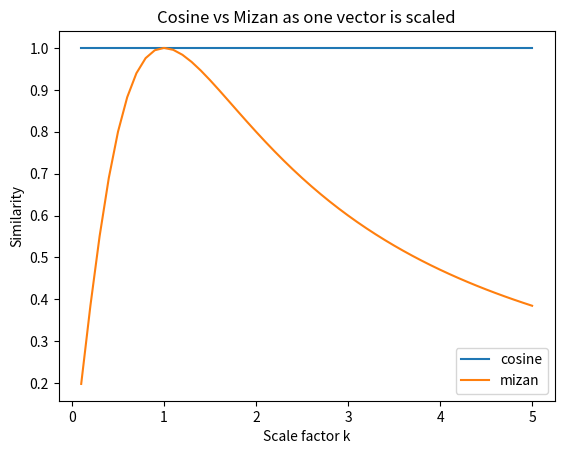

Generate this figure with matplotlib:
import numpy as np
import math
from pprint import pprint


def cosine_similarity(v1, v2, eps=1e-8):
    v1 = np.asarray(v1, dtype=float)
    v2 = np.asarray(v2, dtype=float)
    num = float(np.dot(v1, v2))
    den = float(np.linalg.norm(v1) * np.linalg.norm(v2) + eps)
    return num / den

def mizan_distance(v1, v2, p=2.0, eps=1e-8):
    v1 = np.asarray(v1, dtype=float)
    v2 = np.asarray(v2, dtype=float)
    diff = np.linalg.norm(v1 - v2)
    num = diff ** p
    den = (np.linalg.norm(v1) ** p + np.linalg.norm(v2) ** p + eps)
    return float(num / den)

def mizan_similarity(v1, v2, p=2.0, eps=1e-8):
    return 1.0 - mizan_distance(v1, v2, p=p, eps=eps)

def print_header(title):
    print("\n" + "="*80)
    print(title)
    print("="*80)


v1 = np.array([1.0, 2.0, 3.0])
ks = [1, 2, 3, 5, 10]

print_header("Test 1: Scaling v2 = k * v1")
print(f"{'k':>5} | {'cosine':>10} | {'mizan':>10}")
print("-"*35)
for k in ks:
    v2 = k * v1
    cos = cosine_similarity(v1, v2)
    miz = mizan_similarity(v1, v2, p=2.0)
    print(f"{k:5} | {cos:10.4f} | {miz:10.4f}")


v_clean = np.array([10.0, 10.0, 10.0])
v_noisy = np.array([10.0, 10.0, 1000.0])

print_header("Test 2: Outlier dimension")
print("v_clean:", v_clean)
print("v_noisy:", v_noisy)

cos = cosine_similarity(v_clean, v_noisy)
miz = mizan_similarity(v_clean, v_noisy, p=2.0)
dist = mizan_distance(v_clean, v_noisy, p=2.0)

print(f"cosine(v_clean, v_noisy) = {cos:.4f}")
print(f"mizan_similarity(v_clean, v_noisy) = {miz:.6f}")
print(f"mizan_distance(v_clean, v_noisy)   = {dist:.6f}")


np.random.seed(42)
base = np.random.randn(8)
v_small = 0.1 * base
v_big = 10.0 * base

print_header("Test 3: Different scales of the same direction")
print("base   :", base)
print("v_small:", v_small)
print("v_big  :", v_big)

cos_small_big = cosine_similarity(v_small, v_big)
miz_small_big = mizan_similarity(v_small, v_big)

print(f"cosine(v_small, v_big) = {cos_small_big:.6f}")
print(f"mizan(v_small, v_big)  = {miz_small_big:.6f}")


def normalize(v):
    v = np.asarray(v, dtype=float)
    n = np.linalg.norm(v) + 1e-8
    return v / n

a = np.random.randn(8)
b = a + 0.5 * np.random.randn(8)

a_n = normalize(a)
b_n = normalize(b)

print_header("Test 4: Normalized vectors")
print("a_n:", a_n)
print("b_n:", b_n)

cos_n = cosine_similarity(a_n, b_n)
miz_n = mizan_similarity(a_n, b_n)

print(f"cosine(normalized a, normalized b) = {cos_n:.6f}")
print(f"mizan(normalized a, normalized b)  = {miz_n:.6f}")


try:
    import matplotlib.pyplot as plt

    v = np.array([1.0, 2.0, 3.0])
    ks = np.linspace(0.1, 5.0, 50)

    cos_vals = []
    miz_vals = []

    for k in ks:
        v2 = k * v
        cos_vals.append(cosine_similarity(v, v2))
        miz_vals.append(mizan_similarity(v, v2))

    plt.figure()
    plt.plot(ks, cos_vals, label="cosine")
    plt.plot(ks, miz_vals, label="mizan")
    plt.xlabel("Scale factor k")
    plt.ylabel("Similarity")
    plt.title("Cosine vs Mizan as one vector is scaled")
    plt.legend()
    plt.show()
except ImportError:
    print("matplotlib not installed; skipping plot.")
